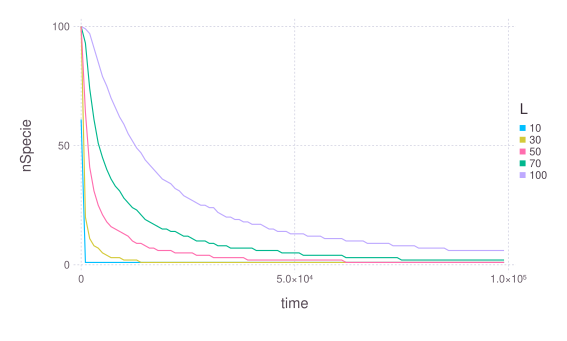

The data file committed next to this chart (first rows):
### PARAMETERS VALUE ###
### NSPECIE = 100, NRESOURCE = 3, DEATHP…
time; nSpecie; param
0; 61; 10
1000; 1; 10
2000; 1; 10
3000; 1; 10
4000; 1; 10
5000; 1; 10
6000; 1; 10
7000; 1; 10
8000; 1; 10
9000; 1; 10
10000; 1; 10
11000; 1; 10
12000; 1; 10
13000; 1; 10
14000; 1; 10
15000; 1; 10
16000; 1; 10
17000; 1; 10
18000; 1; 10
19000; 1; 10
20000; 1; 10
21000; 1; 10
22000; 1; 10
23000; 1; 10
24000; 1; 10
25000; 1; 10
26000; 1; 10
27000; 1; 10
28000; 1; 10
29000; 1; 10
30000; 1; 10
31000; 1; 10
32000; 1; 10
33000; 1; 10
34000; 1; 10
35000; 1; 10
36000; 1; 10
37000; 1; 10
38000; 1; 10
39000; 1; 10
40000; 1; 10
41000; 1; 10
42000; 1; 10
43000; 1; 10
44000; 1; 10
45000; 1; 10
46000; 1; 10
47000; 1; 10
48000; 1; 10
49000; 1; 10
50000; 1; 10
51000; 1; 10
52000; 1; 10
53000; 1; 10
54000; 1; 10
55000; 1; 10
56000; 1; 10
57000; 1; 10
... 442 more rows
